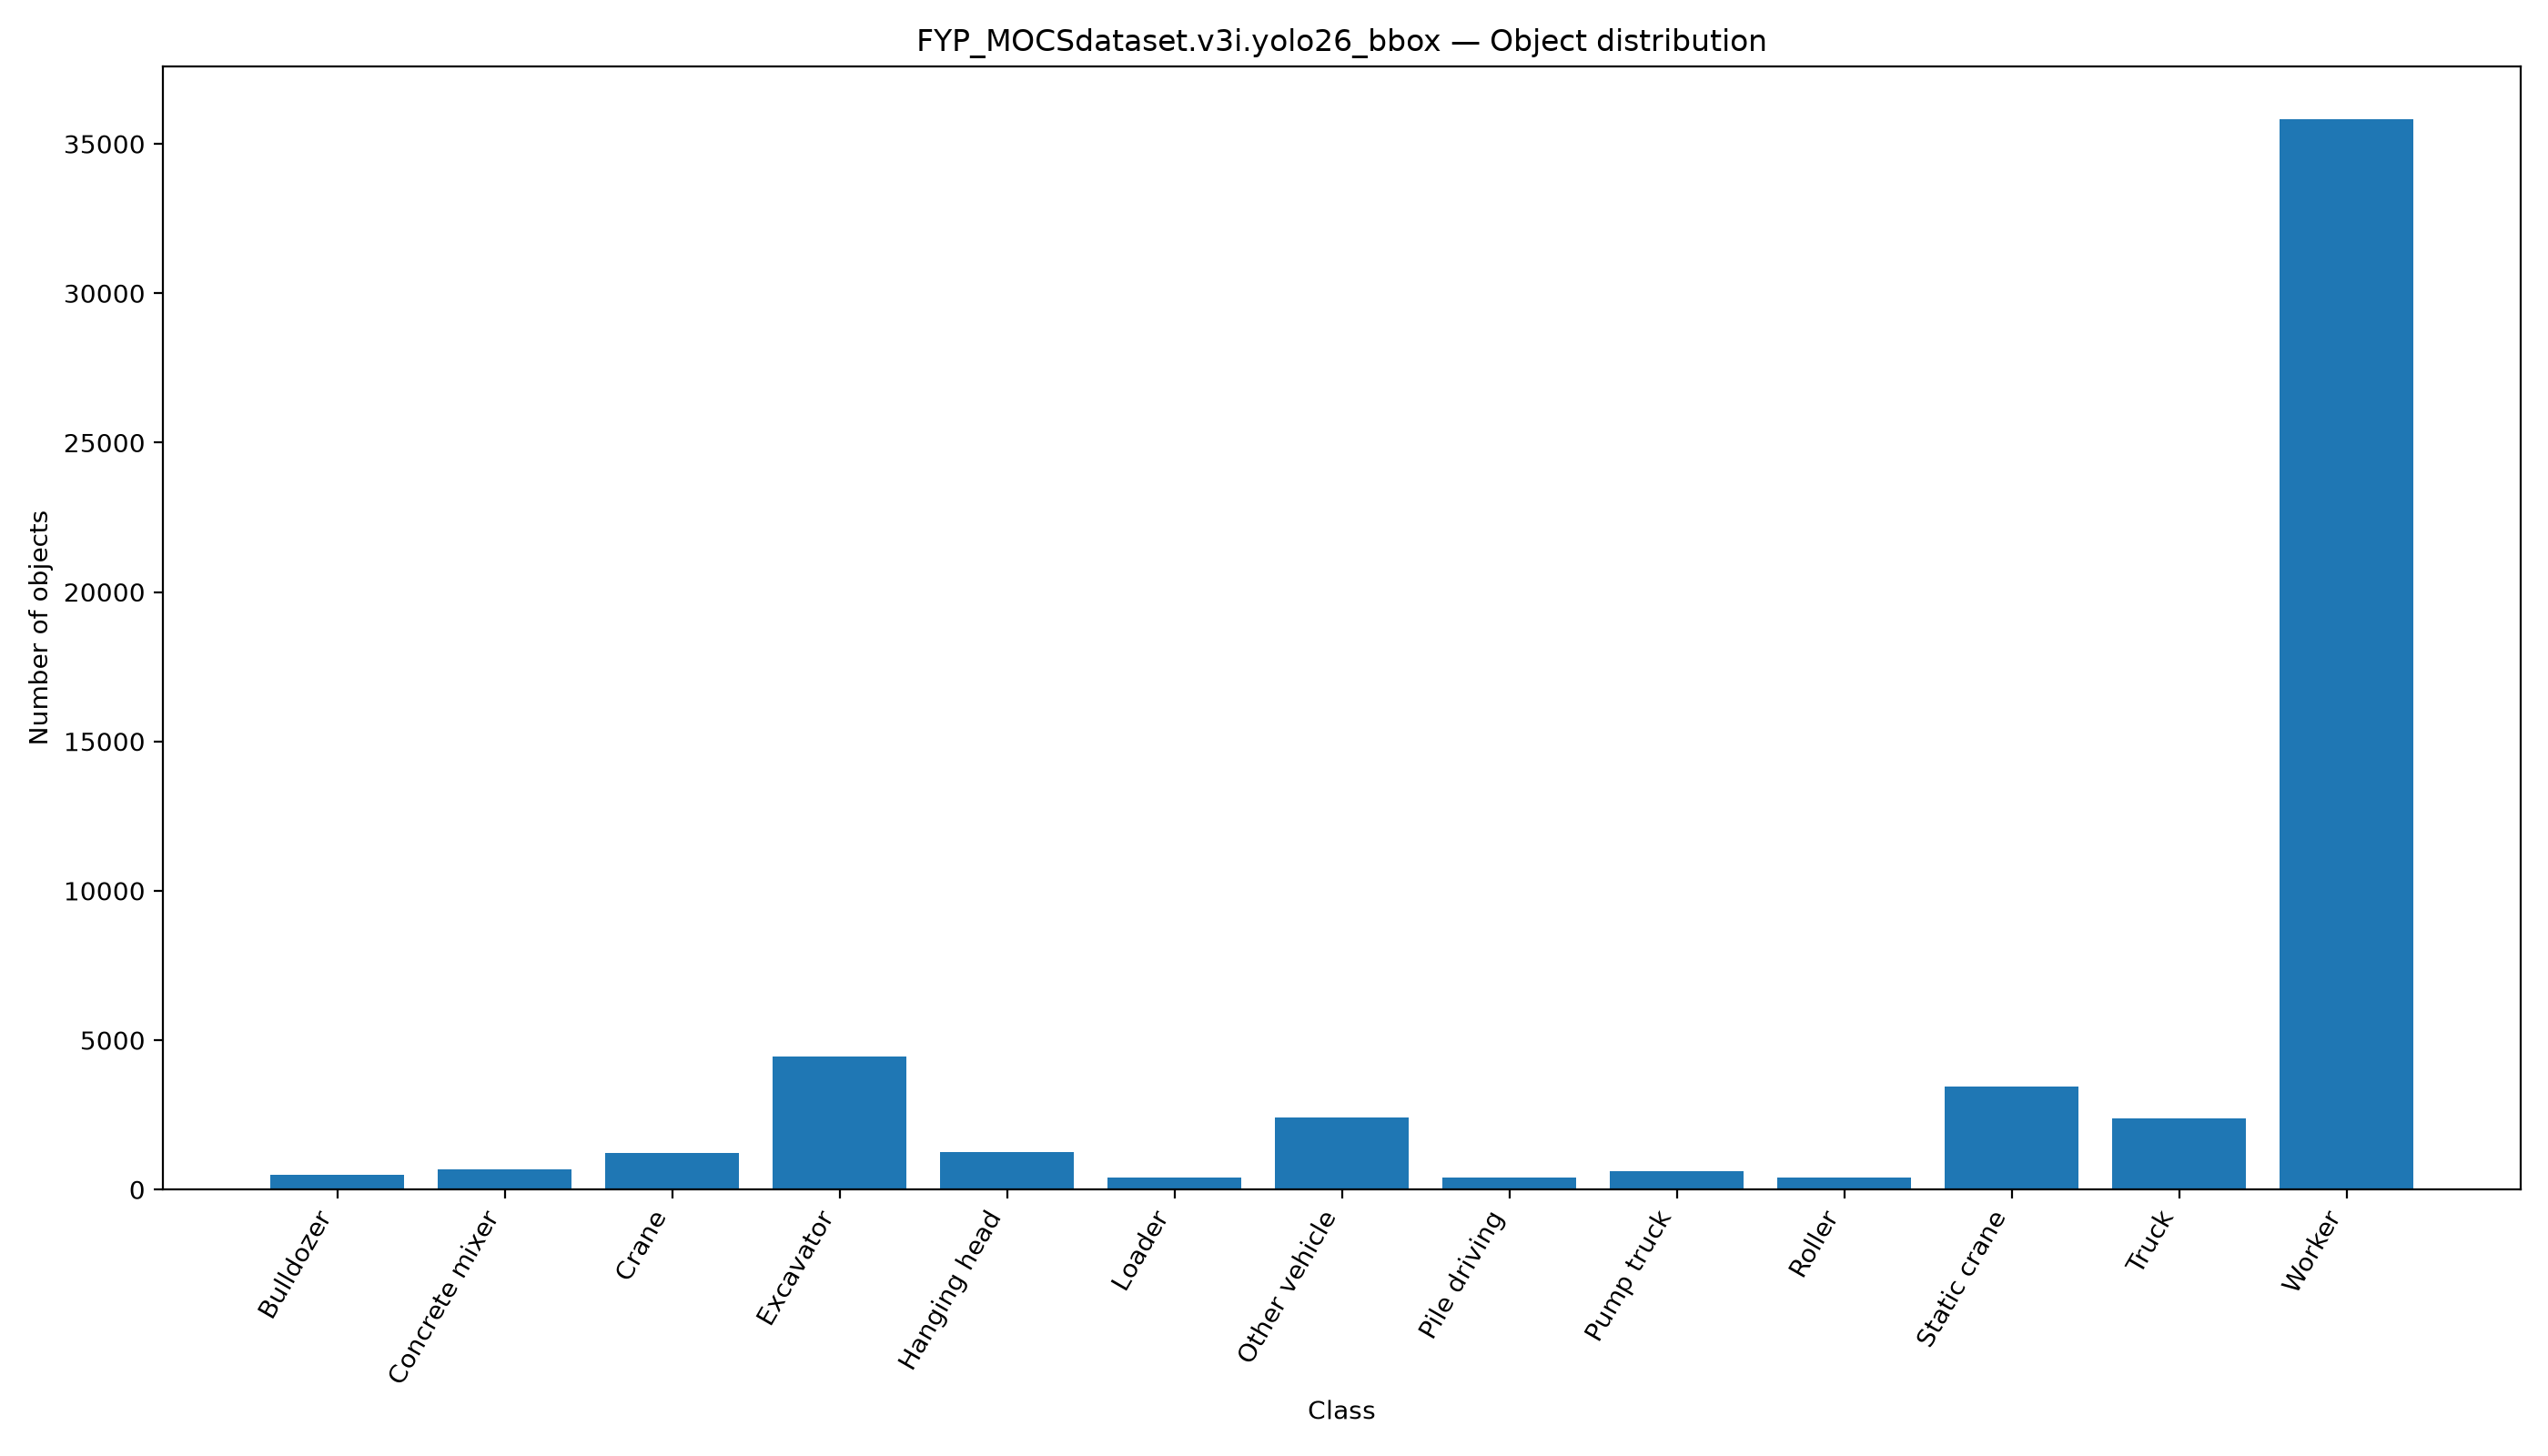

Values plotted in this chart, from the file beside it:
class_id, class_name, objects, object_percentage, images, image_percentage
0, Bulldozer, 478, 0.8859, 416, 4.503
1, Concrete mixer, 688, 1.275, 474, 5.131
2, Crane, 1217, 2.255, 951, 10.29
3, Excavator, 4448, 8.243, 3165, 34.26
4, Hanging head, 1243, 2.304, 968, 10.48
5, Loader, 408, 0.7561, 385, 4.168
6, Other vehicle, 2410, 4.466, 1289, 13.95
7, Pile driving, 411, 0.7617, 254, 2.75
8, Pump truck, 613, 1.136, 551, 5.964
9, Roller, 410, 0.7599, 341, 3.691
10, Static crane, 3442, 6.379, 1786, 19.33
11, Truck, 2379, 4.409, 1403, 15.19
12, Worker, 35811, 66.37, 7344, 79.5
